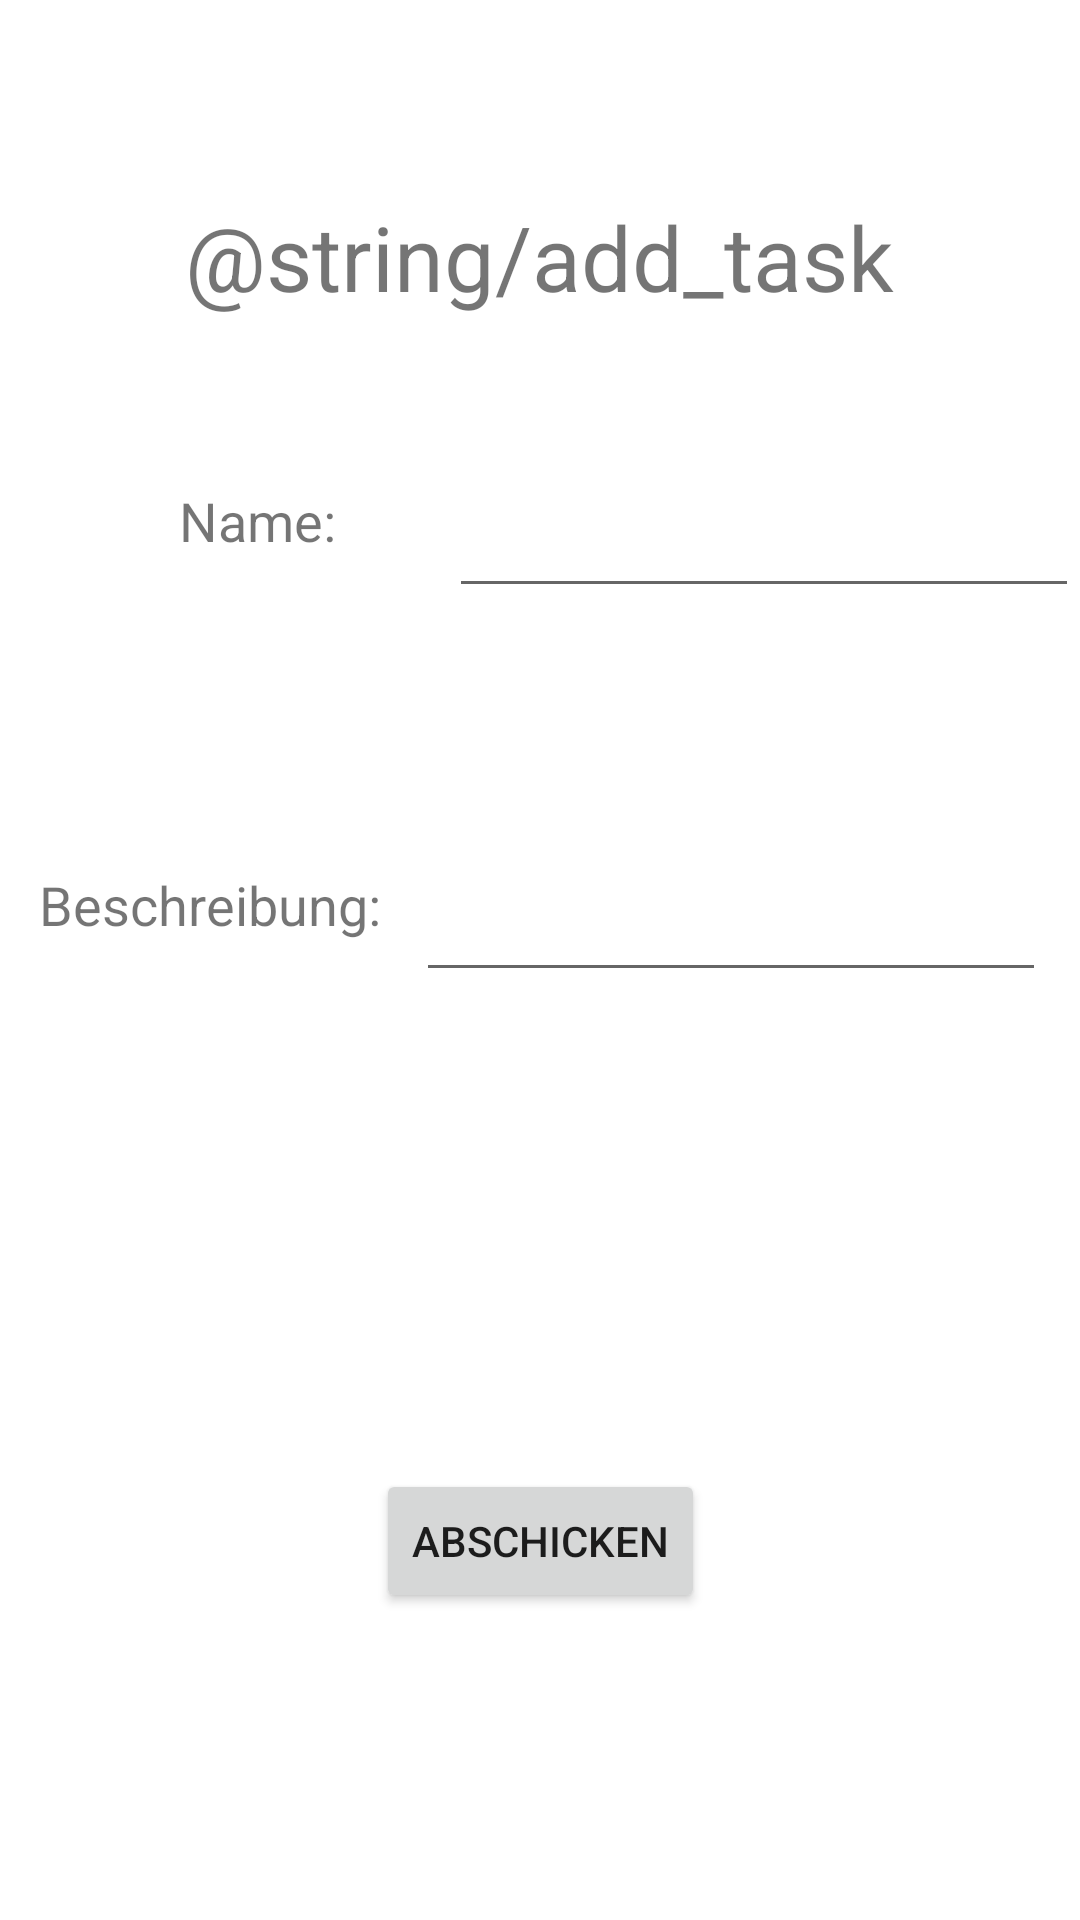

Layout XML and referenced resources for this Android screen:
<!-- AndroidManifest.xml: application theme Theme.NamenloseTrinkspielapp -->
<!-- res/layout/activity_add_task.xml -->
<?xml version="1.0" encoding="utf-8"?>
<androidx.constraintlayout.widget.ConstraintLayout xmlns:android="http://schemas.android.com/apk/res/android"
    xmlns:app="http://schemas.android.com/apk/res-auto"
    xmlns:tools="http://schemas.android.com/tools"
    android:layout_width="match_parent"
    android:layout_height="match_parent">

    <TextView
        android:id="@+id/textView2"
        android:layout_width="wrap_content"
        android:layout_height="wrap_content"
        android:text="@string/add_task"
        android:textSize="30sp"
        app:layout_constraintBottom_toBottomOf="parent"
        app:layout_constraintEnd_toEndOf="parent"
        app:layout_constraintHorizontal_bias="0.498"
        app:layout_constraintStart_toStartOf="parent"
        app:layout_constraintTop_toTopOf="parent"
        app:layout_constraintVertical_bias="0.109" />

    <TextView
        android:id="@+id/textView4"
        android:layout_width="wrap_content"
        android:layout_height="wrap_content"
        android:layout_marginBottom="90dp"
        android:text="Name:"
        android:textSize="18sp"
        app:layout_constraintBottom_toTopOf="@+id/textView5"
        app:layout_constraintEnd_toEndOf="parent"
        app:layout_constraintHorizontal_bias="0.194"
        app:layout_constraintStart_toStartOf="parent"
        app:layout_constraintTop_toBottomOf="@+id/textView2"
        app:layout_constraintVertical_bias="0.801" />

    <TextView
        android:id="@+id/textView5"
        android:layout_width="wrap_content"
        android:layout_height="wrap_content"
        android:layout_marginBottom="176dp"
        android:text="Beschreibung:"
        android:textSize="18sp"
        app:layout_constraintBottom_toTopOf="@+id/button4"
        app:layout_constraintEnd_toEndOf="parent"
        app:layout_constraintHorizontal_bias="0.053"
        app:layout_constraintStart_toStartOf="parent" />

    <Button
        android:id="@+id/button4"
        android:layout_width="wrap_content"
        android:layout_height="wrap_content"
        android:onClick="sendTask"
        android:text="Abschicken"
        app:layout_constraintBottom_toBottomOf="parent"
        app:layout_constraintEnd_toEndOf="parent"
        app:layout_constraintStart_toStartOf="parent"
        app:layout_constraintTop_toTopOf="parent"
        app:layout_constraintVertical_bias="0.827" />

    <EditText
        android:id="@+id/task_name_field"
        android:layout_width="wrap_content"
        android:layout_height="wrap_content"
        android:layout_marginStart="37dp"
        android:layout_marginLeft="37dp"
        android:ems="10"
        android:inputType="textPersonName"
        app:layout_constraintEnd_toEndOf="parent"
        app:layout_constraintStart_toEndOf="@+id/textView4"
        app:layout_constraintTop_toTopOf="@+id/textView4" />

    <EditText
        android:id="@+id/task_description_field"
        android:layout_width="wrap_content"
        android:layout_height="wrap_content"
        android:ems="10"
        android:inputType="textPersonName"
        app:layout_constraintEnd_toEndOf="parent"
        app:layout_constraintStart_toEndOf="@+id/textView5"
        app:layout_constraintTop_toTopOf="@+id/textView5" />
</androidx.constraintlayout.widget.ConstraintLayout>
<!-- resources referenced by this layout -->
<resources>
  <style name="Theme.NamenloseTrinkspielapp" parent="Theme.MaterialComponents.DayNight.DarkActionBar">
          
          <item name="colorPrimary">@color/purple_500</item>
          <item name="colorPrimaryVariant">@color/purple_700</item>
          <item name="colorOnPrimary">@color/white</item>
          
          <item name="colorSecondary">@color/teal_200</item>
          <item name="colorSecondaryVariant">@color/teal_700</item>
          <item name="colorOnSecondary">@color/black</item>
          
          <item name="android:statusBarColor" tools:targetApi="l">?attr/colorPrimaryVariant</item>
          
      </style>
  <!-- not gathered from this repository: default colours our renderer supplied (Android Studio template values) -->
  <color name="purple_500">#FF6200EE</color>
  <color name="purple_700">#FF3700B3</color>
  <color name="teal_200">#FF03DAC5</color>
  <color name="teal_700">#FF018786</color>
  <color name="black">#FF000000</color>
  <color name="white">#FFFFFFFF</color>
</resources>
